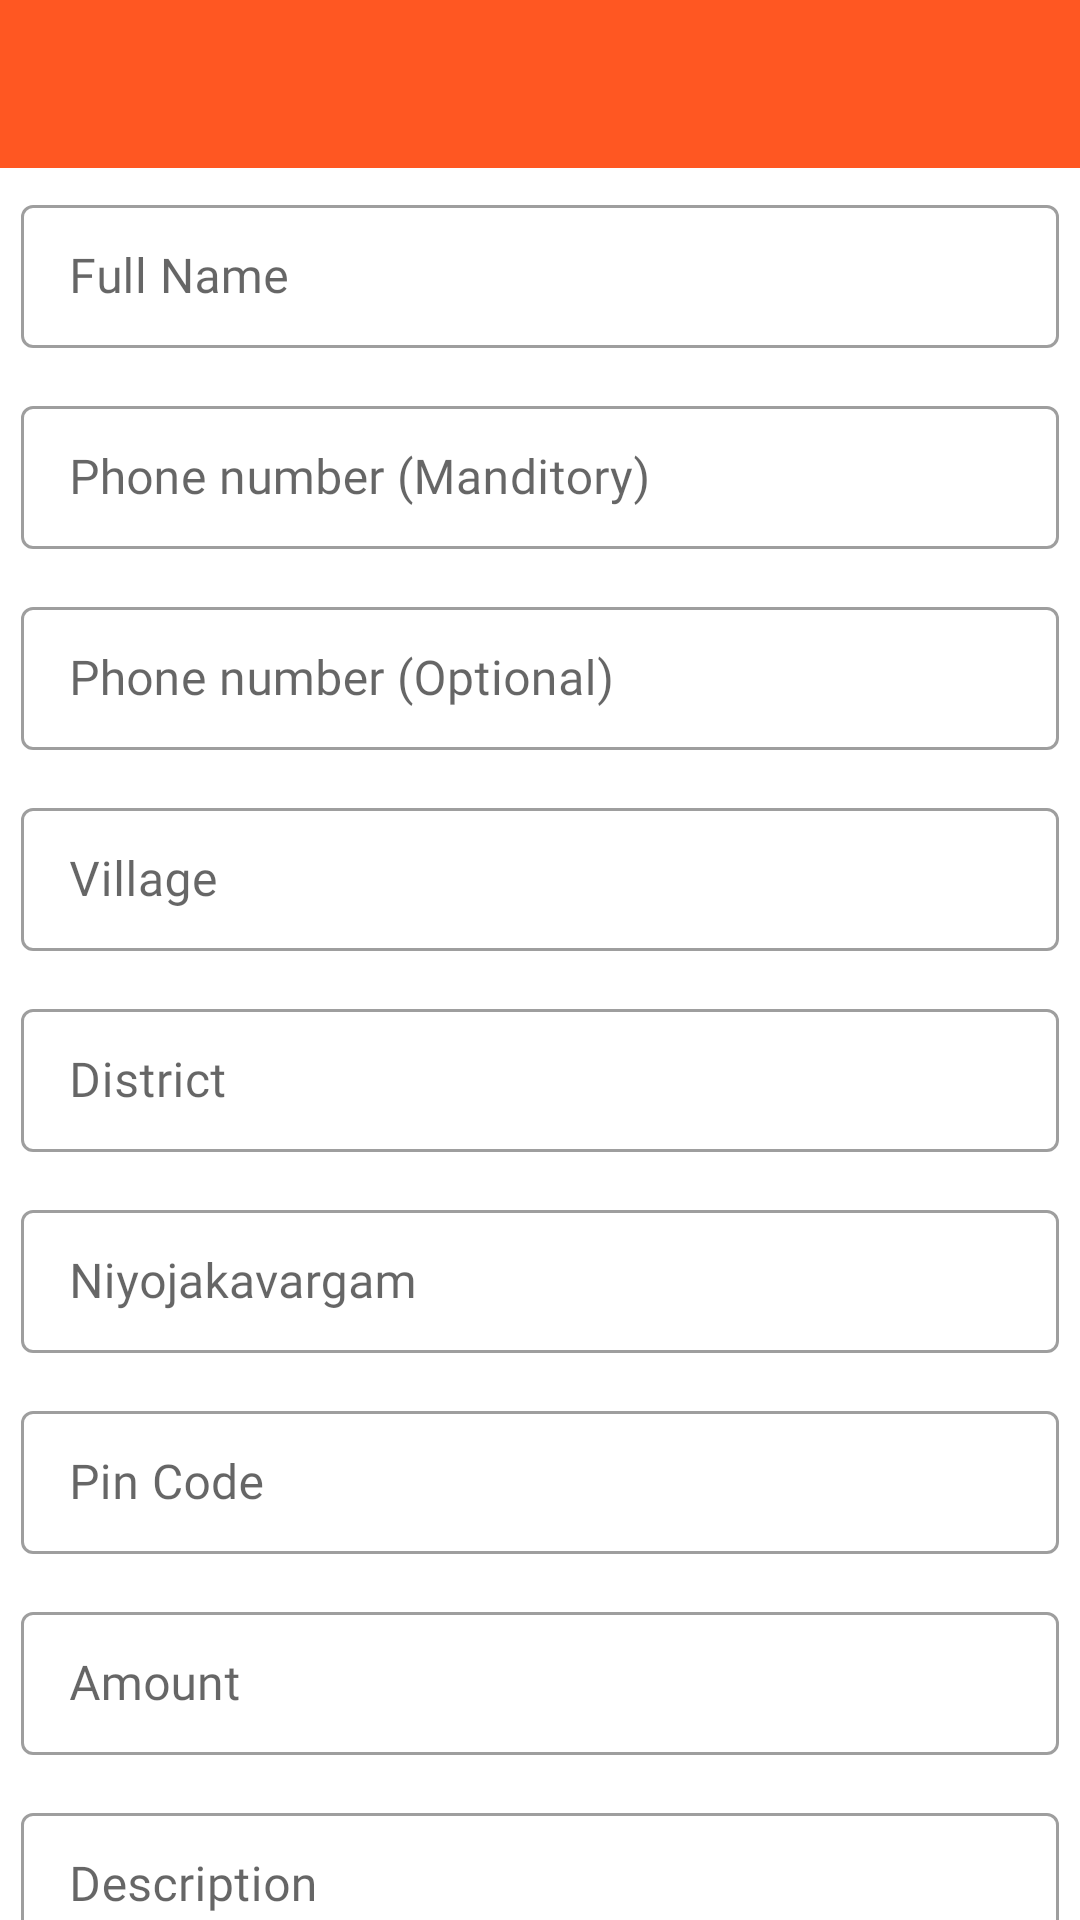

Write the Android layout XML for this screen, with the resource values it uses.
<!-- AndroidManifest.xml: application theme Theme.Project1Example -->
<!-- res/layout/activity_add_billescaper.xml -->
<?xml version="1.0" encoding="utf-8"?>
<RelativeLayout xmlns:android="http://schemas.android.com/apk/res/android"
    xmlns:app="http://schemas.android.com/apk/res-auto"
    xmlns:tools="http://schemas.android.com/tools"
    android:layout_width="match_parent"
    android:layout_height="match_parent"
    tools:context=".Add_billescaper">


    <include layout="@layout/toolbar"
        android:id="@+id/toolbar"
        />

    <androidx.core.widget.NestedScrollView
        android:layout_width="match_parent"
        android:layout_height="match_parent"
        android:layout_below="@id/toolbar">




        <LinearLayout
            android:layout_width="match_parent"
            android:layout_height="wrap_content"
            android:orientation="vertical">
            <com.google.android.material.textfield.TextInputLayout
                android:layout_width="match_parent"
                android:layout_height="wrap_content"
                style="@style/Widget.MaterialComponents.TextInputLayout.OutlinedBox.Dense"
                android:hint="Full Name"
                android:layout_margin="7dp">
                <com.google.android.material.textfield.TextInputEditText
                    android:layout_width="match_parent"
                    android:layout_height="wrap_content"
                    android:id="@+id/name"
                    android:inputType="textPersonName"
                    android:fontFamily="@font/poppins"
                    android:textColor="#000"/>
            </com.google.android.material.textfield.TextInputLayout>

            <com.google.android.material.textfield.TextInputLayout
                android:layout_width="match_parent"
                android:layout_height="wrap_content"
                style="@style/Widget.MaterialComponents.TextInputLayout.OutlinedBox.Dense"
                android:hint="Phone number (Manditory)"
                android:layout_marginTop="7dp"
                android:layout_margin="7dp">
                <com.google.android.material.textfield.TextInputEditText
                    android:layout_width="match_parent"
                    android:layout_height="wrap_content"
                    android:id="@+id/phone_number1"
                    android:inputType="phone"
                    android:maxLength="10"
                    android:fontFamily="@font/poppins"
                    android:textColor="#000"/>
            </com.google.android.material.textfield.TextInputLayout>
            <com.google.android.material.textfield.TextInputLayout
                android:layout_width="match_parent"
                android:layout_height="wrap_content"
                style="@style/Widget.MaterialComponents.TextInputLayout.OutlinedBox.Dense"
                android:hint="Phone number (Optional)"
                android:layout_marginTop="7dp"
                android:layout_margin="7dp">
                <com.google.android.material.textfield.TextInputEditText
                    android:layout_width="match_parent"
                    android:layout_height="wrap_content"
                    android:id="@+id/phone_number2"
                    android:inputType="phone"
                    android:maxLength="10"
                    android:fontFamily="@font/poppins"
                    android:textColor="#000"/>
            </com.google.android.material.textfield.TextInputLayout>

            <com.google.android.material.textfield.TextInputLayout
                android:layout_width="match_parent"
                android:layout_height="wrap_content"
                style="@style/Widget.MaterialComponents.TextInputLayout.OutlinedBox.Dense"
                android:hint="Village"
                android:layout_marginTop="7dp"
                android:layout_margin="7dp">
                <com.google.android.material.textfield.TextInputEditText
                    android:layout_width="match_parent"
                    android:layout_height="wrap_content"
                    android:id="@+id/villege"
                    android:inputType="text"
                    android:fontFamily="@font/poppins"
                    android:textColor="#000"/>
            </com.google.android.material.textfield.TextInputLayout>

            <com.google.android.material.textfield.TextInputLayout
                android:layout_width="match_parent"
                android:layout_height="wrap_content"
                style="@style/Widget.MaterialComponents.TextInputLayout.OutlinedBox.Dense"
                android:hint="District"
                android:layout_marginTop="7dp"
                android:layout_margin="7dp">
                <com.google.android.material.textfield.TextInputEditText
                    android:layout_width="match_parent"
                    android:layout_height="wrap_content"
                    android:id="@+id/distict"
                    android:inputType="text"
                    android:fontFamily="@font/poppins"
                    android:textColor="#000"/>
            </com.google.android.material.textfield.TextInputLayout>

            <com.google.android.material.textfield.TextInputLayout
                android:layout_width="match_parent"
                android:layout_height="wrap_content"
                style="@style/Widget.MaterialComponents.TextInputLayout.OutlinedBox.Dense"
                android:hint="Niyojakavargam"
                android:layout_margin="7dp">
                <com.google.android.material.textfield.TextInputEditText
                    android:layout_width="match_parent"
                    android:layout_height="wrap_content"
                    android:id="@+id/niyojakavargam"
                    android:inputType="textPersonName"
                    android:fontFamily="@font/poppins"
                    android:textColor="#000"/>
            </com.google.android.material.textfield.TextInputLayout>
            <com.google.android.material.textfield.TextInputLayout
                android:layout_width="match_parent"
                android:layout_height="wrap_content"
                style="@style/Widget.MaterialComponents.TextInputLayout.OutlinedBox.Dense"
                android:hint="Pin Code"
                android:layout_margin="7dp">
                <com.google.android.material.textfield.TextInputEditText
                    android:layout_width="match_parent"
                    android:layout_height="wrap_content"
                    android:id="@+id/pincode"
                    android:inputType="phone"
                    android:fontFamily="@font/poppins"
                    android:textColor="#000"/>
            </com.google.android.material.textfield.TextInputLayout>

            <com.google.android.material.textfield.TextInputLayout
                android:layout_width="match_parent"
                android:layout_height="wrap_content"
                style="@style/Widget.MaterialComponents.TextInputLayout.OutlinedBox.Dense"
                android:hint="Amount"
                android:layout_margin="7dp">
                <com.google.android.material.textfield.TextInputEditText
                    android:layout_width="match_parent"
                    android:layout_height="wrap_content"
                    android:id="@+id/amount"
                    android:inputType="phone"
                    android:fontFamily="@font/poppins"
                    android:textColor="#000"/>
            </com.google.android.material.textfield.TextInputLayout>

            <com.google.android.material.textfield.TextInputLayout
                android:layout_width="match_parent"
                android:layout_height="wrap_content"
                style="@style/Widget.MaterialComponents.TextInputLayout.OutlinedBox.Dense"
                android:hint="Description"
                android:layout_margin="7dp">
                <com.google.android.material.textfield.TextInputEditText
                    android:layout_width="match_parent"
                    android:layout_height="wrap_content"
                    android:id="@+id/description"
                    android:inputType="textMultiLine"
                    android:fontFamily="@font/poppins"
                    android:textColor="#000"/>
            </com.google.android.material.textfield.TextInputLayout>

            <TextView
                android:id="@+id/heading12"
                android:layout_width="match_parent"
                android:layout_height="wrap_content"
                android:layout_centerInParent="true"
                android:layout_marginTop="4dp"
                android:fontFamily="@font/poppins"
                android:gravity="center"
                android:padding="4dp"
                android:text="Add Escaper Image"
                android:textColor="#000"
                android:textSize="16sp"
                android:textStyle="bold" />
            <RelativeLayout
                android:id="@+id/rr_img1"
                android:layout_width="wrap_content"
                android:layout_height="wrap_content"
                android:layout_gravity="center"
                android:layout_below="@id/heading12"
                android:layout_centerHorizontal="true"
                android:layout_marginTop="5dp"
                android:layout_marginBottom="20dp"
                android:background="@drawable/plain_btn_boundry">

                <ImageView
                    android:layout_width="130dp"
                    android:layout_height="130dp"
                    android:layout_centerInParent="true"
                    android:alpha="0.8"
                    android:padding="35dp"
                    android:scaleType="fitCenter"
                    android:src="@drawable/camera" />

                <ImageView
                    android:id="@+id/image1"
                    android:layout_width="200dp"
                    android:layout_height="150dp"
                    android:scaleType="centerCrop" />
            </RelativeLayout>

            <Button
                android:id="@+id/btn_add_escaper"
                android:layout_width="match_parent"
                android:layout_height="wrap_content"
                android:layout_margin="8dp"
                android:text="Add Bill Escaper" />


        </LinearLayout>
    </androidx.core.widget.NestedScrollView>

    <include layout="@layout/progress_layout"/>
</RelativeLayout>
<!-- res/layout/toolbar.xml (included above) -->
<?xml version="1.0" encoding="utf-8"?>
<androidx.appcompat.widget.Toolbar
    xmlns:android="http://schemas.android.com/apk/res/android"
    xmlns:app="http://schemas.android.com/apk/res-auto"
    android:id="@+id/toolbar"
    android:layout_width="match_parent"
    android:layout_height="?attr/actionBarSize"
    android:background="@color/colorPrimary"
    app:theme="@style/ThemeOverlay.AppCompat.Dark.ActionBar"
    app:popupTheme="@style/ThemeOverlay.AppCompat.Light" >

</androidx.appcompat.widget.Toolbar>
<!-- res/layout/progress_layout.xml (included above) -->
<?xml version="1.0" encoding="utf-8"?>
<RelativeLayout xmlns:android="http://schemas.android.com/apk/res/android"
    android:layout_width="match_parent" android:layout_height="match_parent"
    android:id="@+id/progress_layout"
    android:visibility="gone">

    <ProgressBar
        android:layout_width="wrap_content"
        android:layout_height="wrap_content"
        android:layout_centerInParent="true"/>
</RelativeLayout>
<!-- resources referenced by this layout -->
<resources>
  <color name="colorPrimary">#FF5722</color>
  <!-- drawable plain_btn_boundry (drawable-v24) -->
  <?xml version="1.0" encoding="utf-8"?>
  <shape xmlns:android="http://schemas.android.com/apk/res/android" android:shape="rectangle">
  
      <stroke
          android:width="2dp"
          android:color="@color/colorPrimary"/>
      <corners
          android:radius="6dp"/>
  
  
  </shape>
  <style name="Theme.Project1Example" parent="Theme.MaterialComponents.DayNight.NoActionBar">
          
  
  
  
  
  
  
  
  
          
  
          <item name="colorPrimary">@color/colorPrimary</item>
          <item name="colorPrimaryVariant">@color/colorPrimaryDark</item>
          <item name="colorOnPrimary">@color/black</item>
          
          <item name="colorSecondary">@color/teal_200</item>
          <item name="colorSecondaryVariant">@color/teal_200</item>
          <item name="colorOnSecondary">@color/black</item>
          <item name="android:statusBarColor" tools:targetApi="l">?attr/colorPrimaryVariant</item>
          
      </style>
  <color name="colorPrimaryDark">#E64A19</color>
  <color name="black">#FF000000</color>
  <color name="teal_200">#FF03DAC5</color>
</resources>
